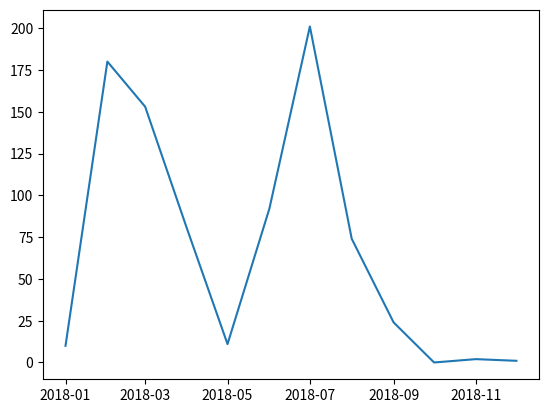

Write Python code to recreate this figure.
for i in range(1,13):
    print(i)
    
import numpy as np
import matplotlib.pyplot as plt
import datetime as dt

"""dates = []
for year in range(2012, 2014):
    for month in range(1, 12):
        dates.append(dt.datetime(year=year, month=month, day=1))
"""
months=[]
year=2018
for month in range(1, 13):
    months.append(dt.datetime(year=year, month=month, day=1))

y = [10, 180, 153, 80, 11, 92, 201, 74, 24, 0, 2, 1]
plt.plot(months, y)
plt.show()